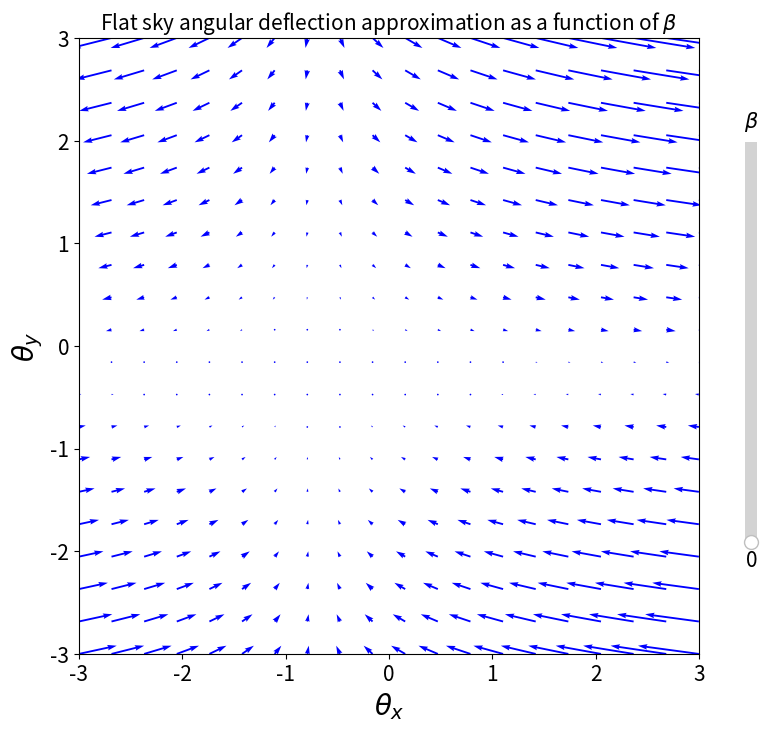

The matplotlib source for this figure:
import numpy as np
import matplotlib.pyplot as plt
import matplotlib.animation as animation
from matplotlib.widgets import Slider
from matplotlib.animation import FuncAnimation

# Define the grid for x and y
max_value = 3
x = np.linspace(-max_value, max_value, 20)
y = np.linspace(-max_value, max_value, 20)
X, Y = np.meshgrid(x, y)

# coordinate translation
delx = 0.7
dely = 0.3

# Define the vector field function
def vector_field(B, X, Y):
    U = (X+delx) * (Y+dely) - B * (X+delx) * (Y+dely)
    V = -0.5 * (Y+dely) + 0.5 * B * (Y+dely) #+ (X**2 * Y - B * X**2 * Y) #higher order terms in ()
    return U, V

# Create the plot
fig, ax = plt.subplots(figsize=(8, 8))
ax.set_xlim(-max_value, max_value)
ax.set_ylim(-max_value, max_value)
ax.set_xlabel(r'$\theta_x$', fontsize=20)
ax.set_ylabel(r'$\theta_y$', fontsize=20)
ax.set_title('Flat sky angular deflection approximation as a function of '+ r'$\beta$', fontsize = 15)

# Set the size of the axes tick marks
ax.tick_params(axis='both', which='major', labelsize=15)

# Initial vector field
B0 = 0
U, V = vector_field(B0, X, Y)
quiver = ax.quiver(X, Y, U, V, color='b')

# Update function for animation
def update(B):
    U, V = vector_field(B, X, Y)
    quiver.set_UVC(U, V)
    return quiver,

# Add a slider for the B parameter
ax_B_slider = plt.axes([0.95, 0.25, 0.03, 0.5])  # Adjust position for vertical slider
B_slider = Slider(ax_B_slider, r'$\beta$', 0, 2, valinit=B0, orientation='vertical')

# Increase slider font size
B_slider.label.set_fontsize(15)
B_slider.valtext.set_fontsize(15)

# Set the update function for the slider
B_slider.on_changed(update)


"""
### Create an animation, comment out the slider lines above 
ani = FuncAnimation(
    fig, update, frames=np.linspace(0, 2, 100), interval=100, blit=True, repeat=True
)

### To save the animation as a gif
writer = animation.PillowWriter(fps=15,
[redacted]
                                bitrate=1800)
ani.save('deflections.gif', writer=writer)
"""

plt.grid()
plt.show()
